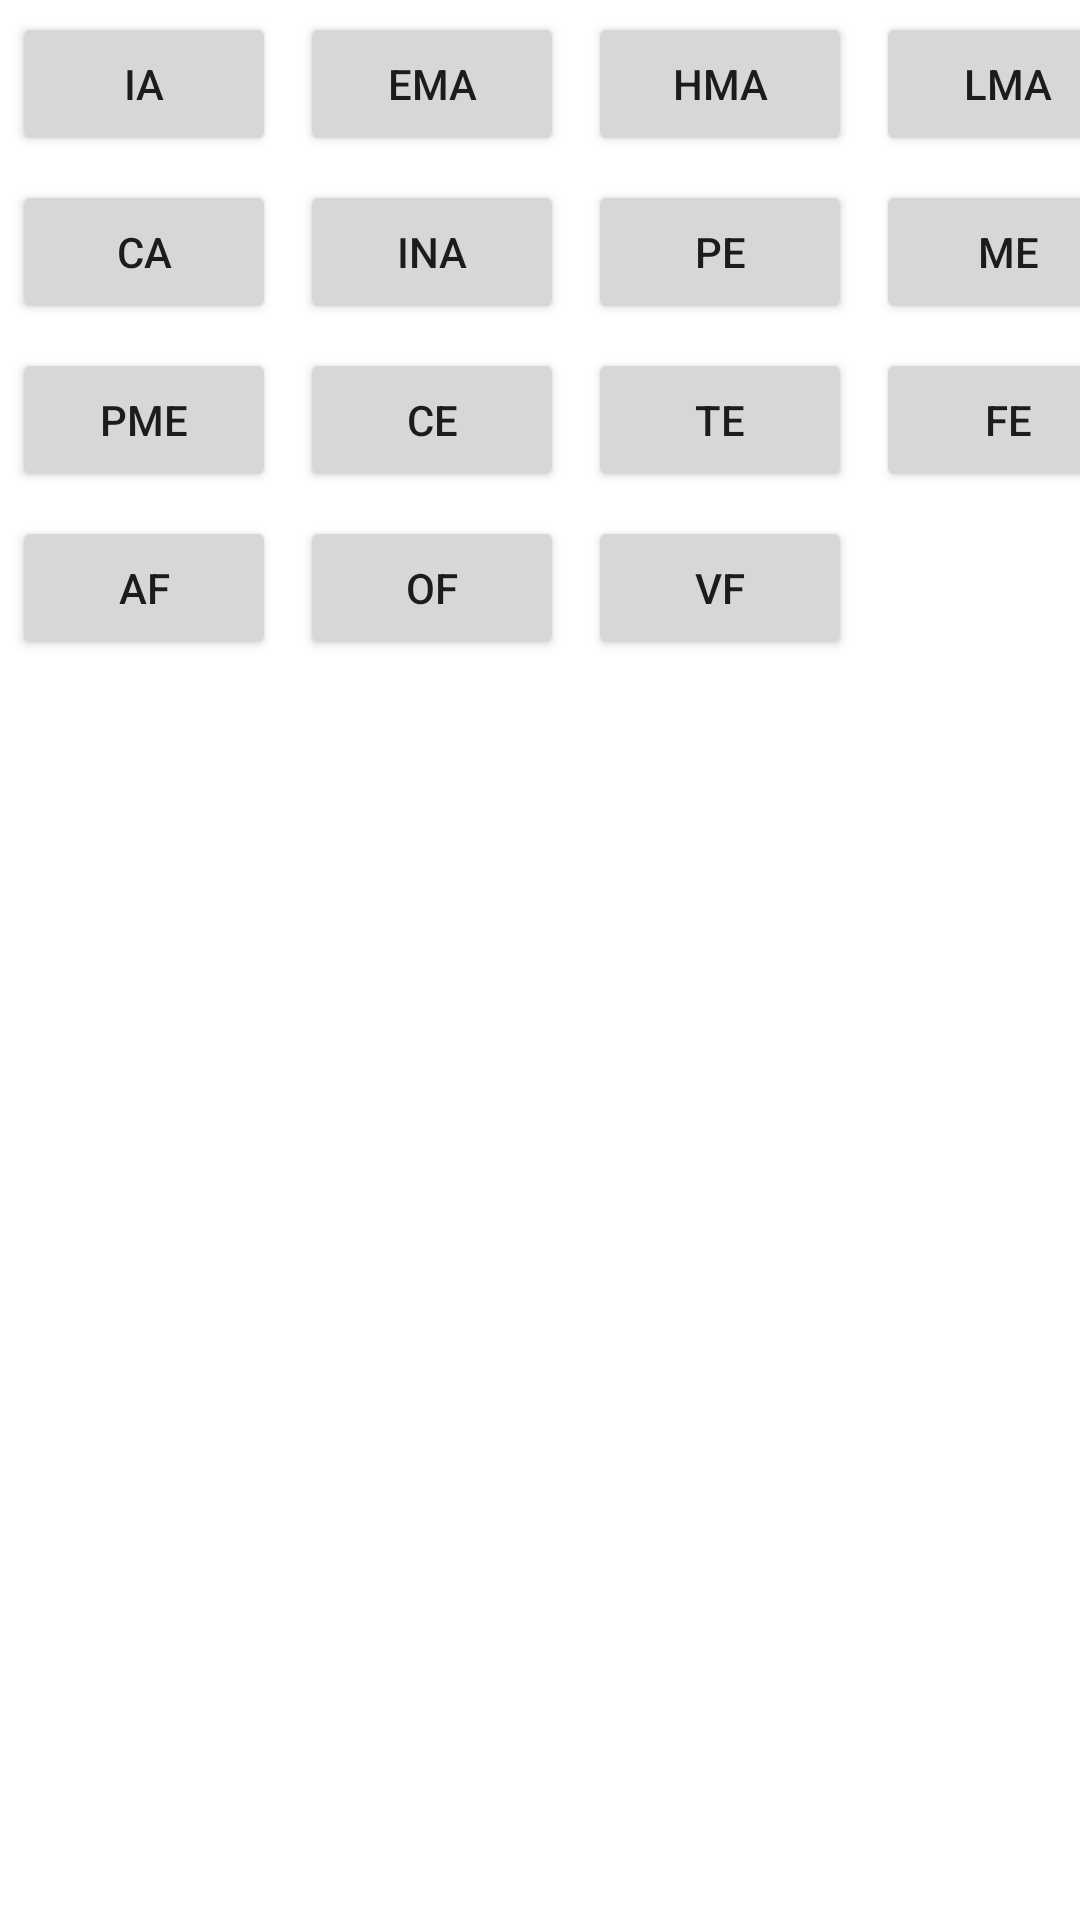

Reconstruct the res/layout file that produces this screen, plus the resources it refers to.
<!-- AndroidManifest.xml: application theme Theme.FoE_Sklad -->
<!-- res/layout/fragment_pridaj_tovar.xml -->
<?xml version="1.0" encoding="utf-8"?>
<layout xmlns:android="http://schemas.android.com/apk/res/android"
    xmlns:tools="http://schemas.android.com/tools">

    <GridLayout
        tools:context=".pridajTovarVetva.PridajTovarFragment"
        android:layout_width="match_parent"
        android:layout_height="match_parent">

        <Button
            android:id="@+id/IAbutton"
            android:layout_width="wrap_content"
            android:layout_height="wrap_content"
            android:layout_row="0"
            android:layout_column="0"
            android:text="@string/ia"
            android:layout_margin="4dp"/>

        <Button
            android:id="@+id/EMAbutton"
            android:layout_width="wrap_content"
            android:layout_height="wrap_content"
            android:layout_row="0"
            android:layout_column="1"
            android:text="@string/ema"
            android:layout_margin="4dp"/>

        <Button
            android:id="@+id/HMAbutton"
            android:layout_width="wrap_content"
            android:layout_height="wrap_content"
            android:layout_row="0"
            android:layout_column="2"
            android:text="@string/hma"
            android:layout_margin="4dp"/>

        <Button
            android:id="@+id/LMAbutton"
            android:layout_width="wrap_content"
            android:layout_height="wrap_content"
            android:layout_row="0"
            android:layout_column="3"
            android:text="@string/lma"
            android:layout_margin="4dp"/>

        <Button
            android:id="@+id/CAbutton"
            android:layout_width="wrap_content"
            android:layout_height="wrap_content"
            android:layout_row="1"
            android:layout_column="0"
            android:text="@string/ca"
            android:layout_margin="4dp"/>

        <Button
            android:id="@+id/InAbutton"
            android:layout_width="wrap_content"
            android:layout_height="wrap_content"
            android:layout_row="1"
            android:layout_column="1"
            android:text="@string/ina"
            android:layout_margin="4dp"/>

        <Button
            android:id="@+id/PEbutton"
            android:layout_width="wrap_content"
            android:layout_height="wrap_content"
            android:layout_row="1"
            android:layout_column="2"
            android:text="@string/pe"
            android:layout_margin="4dp"/>

        <Button
            android:id="@+id/MEbutton"
            android:layout_width="wrap_content"
            android:layout_height="wrap_content"
            android:layout_row="1"
            android:layout_column="3"
            android:text="@string/me"
            android:layout_margin="4dp"/>

        <Button
            android:id="@+id/PMEbutton"
            android:layout_width="wrap_content"
            android:layout_height="wrap_content"
            android:layout_row="2"
            android:layout_column="0"
            android:text="@string/pme"
            android:layout_margin="4dp"/>

        <Button
            android:id="@+id/CEbutton"
            android:layout_width="wrap_content"
            android:layout_height="wrap_content"
            android:layout_row="2"
            android:layout_column="1"
            android:text="@string/ce"
            android:layout_margin="4dp"/>

        <Button
            android:id="@+id/TEbutton"
            android:layout_width="wrap_content"
            android:layout_height="wrap_content"
            android:layout_row="2"
            android:layout_column="2"
            android:text="@string/te"
            android:layout_margin="4dp"/>

        <Button
            android:id="@+id/FEbutton"
            android:layout_width="wrap_content"
            android:layout_height="wrap_content"
            android:layout_row="2"
            android:layout_column="3"
            android:text="@string/fe"
            android:layout_margin="4dp"/>

        <Button
            android:id="@+id/AFbutton"
            android:layout_width="wrap_content"
            android:layout_height="wrap_content"
            android:layout_row="3"
            android:layout_column="0"
            android:text="@string/af"
            android:layout_margin="4dp"/>

        <Button
            android:id="@+id/OFbutton"
            android:layout_width="wrap_content"
            android:layout_height="wrap_content"
            android:layout_row="3"
            android:layout_column="1"
            android:text="@string/of"
            android:layout_margin="4dp"/>

        <Button
            android:id="@+id/VFbutton"
            android:layout_width="wrap_content"
            android:layout_height="wrap_content"
            android:layout_row="3"
            android:layout_column="2"
            android:text="@string/vf"
            android:layout_margin="4dp"/>

    </GridLayout>
</layout>
<!-- resources referenced by this layout -->
<resources>
  <string name="af">AF</string>
  <string name="ca">CA</string>
  <string name="ce">CE</string>
  <string name="ema">EMA</string>
  <string name="fe">FE</string>
  <string name="hma">HMA</string>
  <string name="ia">IA</string>
  <string name="ina">InA</string>
  <string name="lma">LMA</string>
  <string name="me">ME</string>
  <string name="of">OF</string>
  <string name="pe">PE</string>
  <string name="pme">PME</string>
  <string name="te">TE</string>
  <string name="vf">VF</string>
  <style name="Theme.FoE_Sklad" parent="Theme.MaterialComponents.DayNight.DarkActionBar">
          
          <item name="colorPrimary">@color/purple_500</item>
          <item name="colorPrimaryVariant">@color/purple_700</item>
          <item name="colorOnPrimary">@color/white</item>
          
          <item name="colorSecondary">@color/teal_200</item>
          <item name="colorSecondaryVariant">@color/teal_700</item>
          <item name="colorOnSecondary">@color/black</item>
          
          <item name="android:statusBarColor">?attr/colorPrimaryVariant</item>
          
      </style>
  <!-- not gathered from this repository: default colours our renderer supplied (Android Studio template values) -->
  <color name="purple_500">#FF6200EE</color>
  <color name="purple_700">#FF3700B3</color>
  <color name="teal_200">#FF03DAC5</color>
  <color name="teal_700">#FF018786</color>
  <color name="black">#FF000000</color>
  <color name="white">#FFFFFFFF</color>
</resources>
